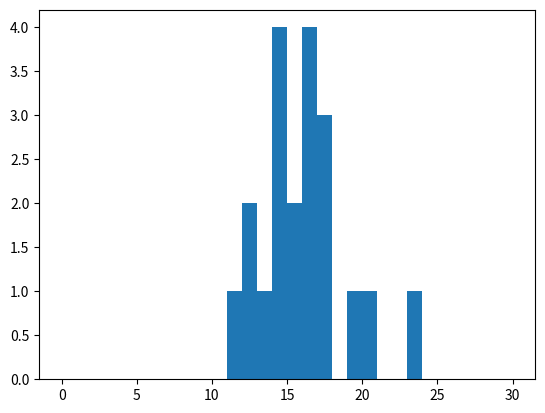

Here is the Python script that generated this plot:
# binomial_exp.py ---
#
# Filename: binomial_exp.py
# Description:
# Author: Subhasis Ray
# Created: Tue Jul 21 10:36:54 2026 (+0530)
#

# Code:
# %%
import numpy as np

# %%
N = 30
H = [19, 11, 13, 17, 14,
     14, 14, 12, 16, 16,
     15, 20, 23, 15, 16,
     17, 16, 12, 14, 17]

n = len(H)
print('Number of trials/sample size n=', n)

# %%
mean = sum(H) / n
print('Sample mean =', mean)
# %%
deviations = [(h - mean) for h in H]
print('deviations', deviations)
print('Sum of deviation', sum(deviations))
# %%
abs_dev = [abs(dev) for dev in deviations]
print('Sum of absolute deviation', sum(abs_dev))
# %%
squared_dev = [dev * dev for dev in deviations]
print('Sum of squared deviations', sum(squared_dev))
# %%
s2 = sum(squared_dev) / n
print('Average of squared deviations', s2)
print('Root mean squared deviation, standard deviation', np.sqrt(s2))
# %%
var = sum(squared_dev) / (n - 1)
print('Variance with Bessel\'s correction', var)
print('Standard deviation', np.sqrt(var))
print('Theoretical variance: N * p * (1-p) =', N * 0.5 * 0.5)
print('Theoretical SD: sqrt(N * p * (1-p)) =', np.sqrt(N * 0.5 * 0.5))

# %%
import matplotlib.pyplot as plt

plt.hist(H, bins=np.arange(31))
plt.show()
# %%

#
# binomial_exp.py ends here
